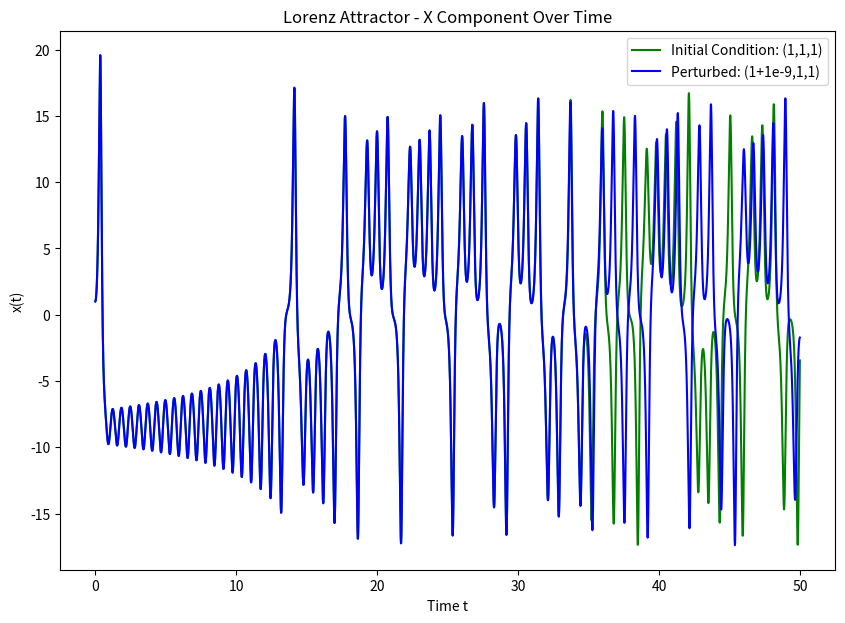

The matplotlib source for this figure:
import numpy as np
import matplotlib.pyplot as plt

def rk4(System, y0, t, h):
    n = len(t)
    y = np.zeros((n, len(y0)))
    y[0] = y0

    for i in range(1, n):
        k1 = System(y[i - 1]) * h
        k2 = System(y[i - 1] + k1 / 2) * h
        k3 = System(y[i - 1] + k2 / 2) * h
        k4 = System(y[i - 1] + k3) * h
        y[i] = y[i - 1] + (k1 + 2 * k2 + 2 * k3 + k4) / 6
    
    return y

def Lorenz_Attractor(r):
    sigma = 10
    R = 28
    beta = 8 / 3
    x, y, z = r
    Xprime = sigma * (y - x)
    Yprime = x * (R - z) - y
    Zprime = x * y - beta * z

    return np.array([Xprime, Yprime, Zprime])

t0, t_end = 0, 50
h = 1e-3
t = np.arange(t0, t_end, h)
y0 = np.array([1, 1, 1])
y1 = np.array([1 + 1e-9, 1, 1])

r = rk4(Lorenz_Attractor, y0, t, h)
r_1 = rk4(Lorenz_Attractor, y1, t, h)

# Plot the 3D trajectory
plt.figure(figsize=(10, 7))
plt.plot(t, r[:, 0], color="g", label="Initial Condition: (1,1,1)")
plt.plot(t, r_1[:, 0], color="b", label="Perturbed: (1+1e-9,1,1)")
plt.title("Lorenz Attractor - X Component Over Time")
plt.xlabel("Time t")
plt.ylabel("x(t)")
plt.legend()
plt.show()

